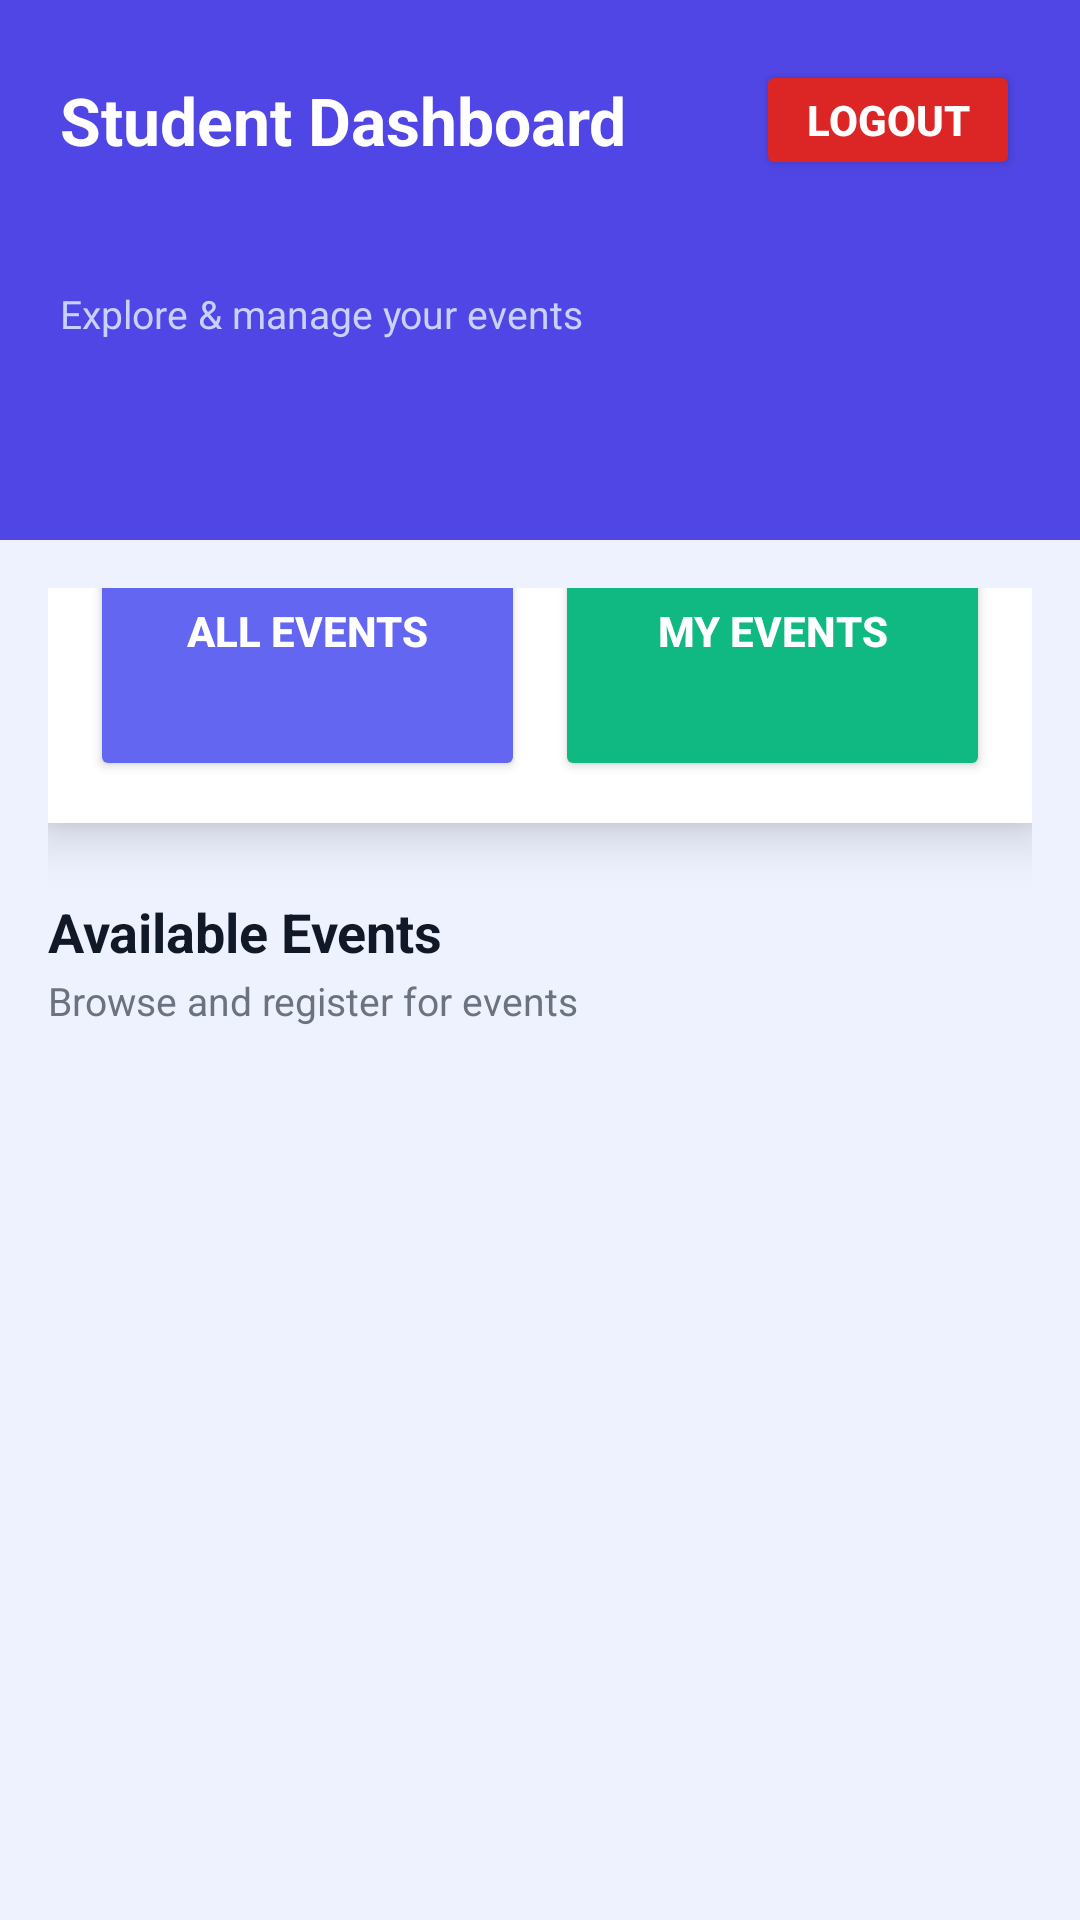

Layout XML and referenced resources for this Android screen:
<!-- AndroidManifest.xml: application theme Theme.AppCompat.Light.NoActionBar -->
<!-- res/layout/activity_student_dashboard.xml -->
<?xml version="1.0" encoding="utf-8"?>
<ScrollView xmlns:android="http://schemas.android.com/apk/res/android"
    android:layout_width="match_parent"
    android:layout_height="match_parent"
    android:background="#EEF2FF">

    <LinearLayout
        android:orientation="vertical"
        android:layout_width="match_parent"
        android:layout_height="wrap_content">

        
        <LinearLayout
            android:layout_width="match_parent"
            android:layout_height="180dp"
            android:orientation="vertical"
            android:padding="20dp"
            android:background="#4F46E5">

            <LinearLayout
                android:layout_width="match_parent"
                android:layout_height="wrap_content"
                android:gravity="center_vertical">

                <TextView
                    android:id="@+id/titleText"
                    android:text="Student Dashboard"
                    android:textSize="22sp"
                    android:textStyle="bold"
                    android:textColor="#FFFFFF"
                    android:layout_weight="1"
                    android:layout_width="0dp"
                    android:layout_height="wrap_content"/>

                <Button
                    android:id="@+id/logoutBtn"
                    android:text="Logout"
                    android:textColor="#FFFFFF"
                    android:textStyle="bold"
                    android:backgroundTint="#DC2626"
                    android:layout_width="wrap_content"
                    android:layout_height="40dp"/>
            </LinearLayout>

            
            <TextView
                android:id="@+id/welcomeText"

                android:textColor="#E0E7FF"
                android:textSize="16sp"
                android:layout_marginTop="10dp"
                android:layout_width="wrap_content"
                android:layout_height="wrap_content"/>

            <TextView
                android:text="Explore &amp; manage your events"
                android:textColor="#C7D2FE"
                android:textSize="13sp"
                android:layout_marginTop="4dp"
                android:layout_width="wrap_content"
                android:layout_height="wrap_content"/>
        </LinearLayout>

        
        <LinearLayout
            android:orientation="vertical"
            android:padding="16dp"
            android:layout_width="match_parent"
            android:layout_height="wrap_content">

            
            <LinearLayout
                android:orientation="horizontal"
                android:layout_marginTop="-50dp"
                android:padding="14dp"
                android:background="#FFFFFF"
                android:elevation="10dp"
                android:layout_width="match_parent"
                android:layout_height="wrap_content">

                <Button
                    android:id="@+id/eventsBtn"
                    android:layout_width="0dp"
                    android:layout_height="100dp"
                    android:layout_weight="1"
                    android:text="All Events"
                    android:textColor="#FFFFFF"
                    android:textStyle="bold"
                    android:backgroundTint="#6366F1"/>

                <Button
                    android:id="@+id/myEventsBtn"
                    android:layout_width="0dp"
                    android:layout_height="100dp"
                    android:layout_marginStart="10dp"
                    android:layout_weight="1"
                    android:text="My Events"
                    android:textColor="#FFFFFF"
                    android:textStyle="bold"
                    android:backgroundTint="#10B981"/>
            </LinearLayout>

            
            <TextView
                android:text="Available Events"
                android:textSize="18sp"
                android:textStyle="bold"
                android:textColor="#111827"
                android:layout_marginTop="24dp"
                android:layout_width="wrap_content"
                android:layout_height="wrap_content"/>

            <TextView
                android:text="Browse and register for events"
                android:textSize="13sp"
                android:textColor="#6B7280"
                android:layout_marginTop="2dp"
                android:layout_width="wrap_content"
                android:layout_height="wrap_content"/>

            
            <LinearLayout
                android:id="@+id/eventContainer"
                android:orientation="vertical"
                android:layout_marginTop="12dp"
                android:layout_width="match_parent"
                android:layout_height="wrap_content"/>

        </LinearLayout>

    </LinearLayout>
</ScrollView>
<!-- resources referenced by this layout -->
<resources>

</resources>
